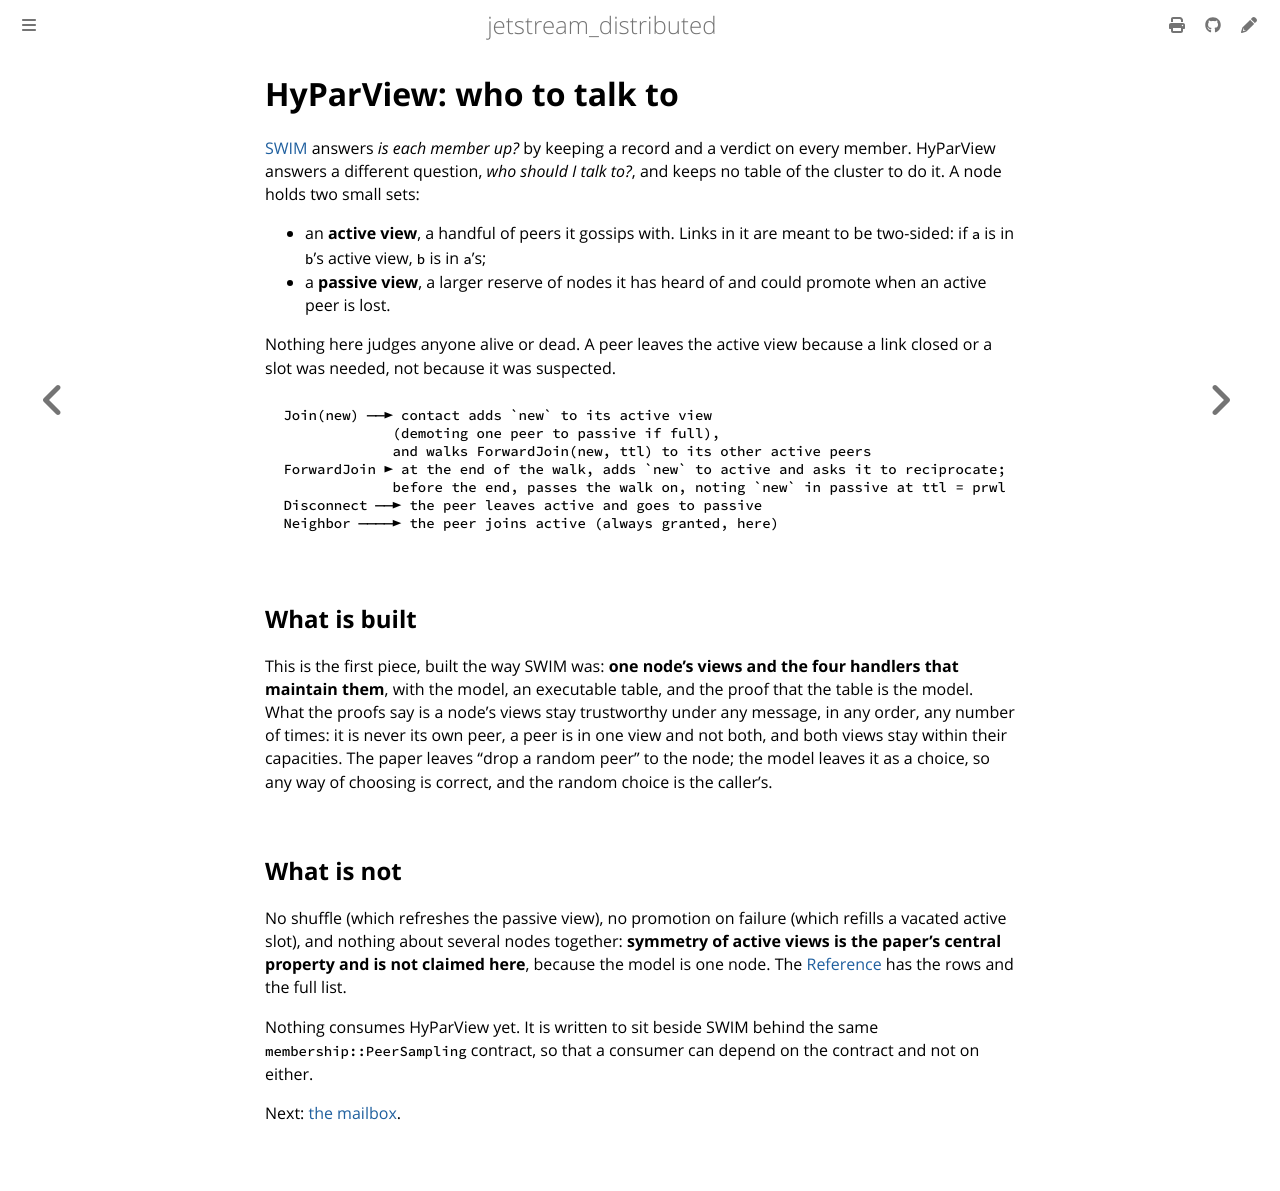

repository: sevki/jetstream_distributed · page: hyparview.html · generator: mdbook

# HyParView: who to talk to

[SWIM](swim.md) answers *is each member up?* by keeping a record and a verdict on every
member. HyParView answers a different question, *who should I talk to?*, and keeps no
table of the cluster to do it. A node holds two small sets:

- an **active view**, a handful of peers it gossips with. Links in it are meant to be
  two-sided: if `a` is in `b`'s active view, `b` is in `a`'s;
- a **passive view**, a larger reserve of nodes it has heard of and could promote when an
  active peer is lost.

Nothing here judges anyone alive or dead. A peer leaves the active view because a link
closed or a slot was needed, not because it was suspected.

```text
 Join(new) ──► contact adds `new` to its active view
              (demoting one peer to passive if full),
              and walks ForwardJoin(new, ttl) to its other active peers
 ForwardJoin ► at the end of the walk, adds `new` to active and asks it to reciprocate;
              before the end, passes the walk on, noting `new` in passive at ttl = prwl
 Disconnect ──► the peer leaves active and goes to passive
 Neighbor ────► the peer joins active (always granted, here)
```

## What is built

This is the first piece, built the way SWIM was: **one node's views and the four handlers
that maintain them**, with the model, an executable table, and the proof that the table
is the model. What the proofs say is a node's views stay trustworthy under any message,
in any order, any number of times: it is never its own peer, a peer is in one view and
not both, and both views stay within their capacities. The paper leaves "drop a random
peer" to the node; the model leaves it as a choice, so any way of choosing is correct,
and the random choice is the caller's.

## What is not

No shuffle (which refreshes the passive view), no promotion on failure (which refills a
vacated active slot), and nothing about several nodes together: **symmetry of active
views is the paper's central property and is not claimed here**, because the model is one
node. The [Reference](reference/hyparview.md) has the rows and the full list.

Nothing consumes HyParView yet. It is written to sit beside SWIM behind the same
`membership::PeerSampling` contract, so that a consumer can depend on the contract and
not on either.

Next: [the mailbox](mailbox.md).
